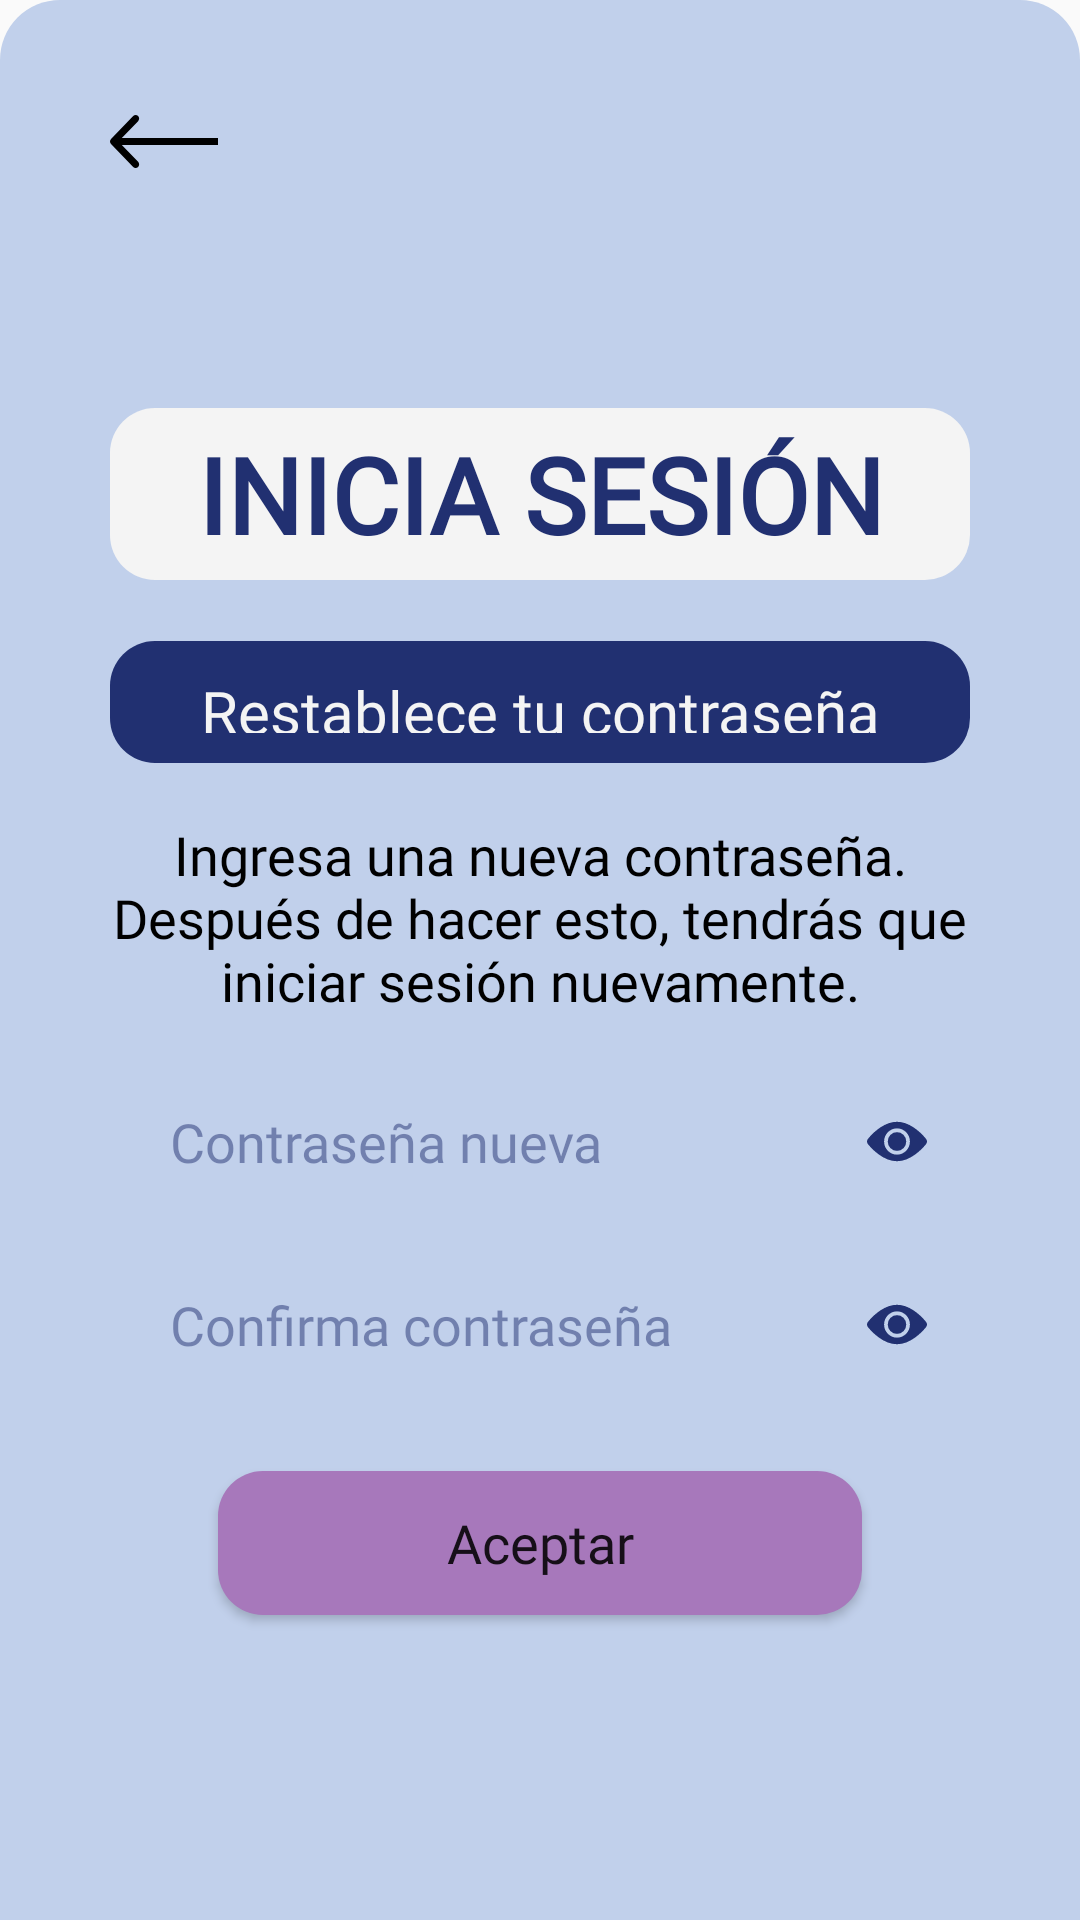

Here is an Android app screen rendered from its layout file. Give the layout XML and the strings, colors and styles it references.
<!-- AndroidManifest.xml: application theme Theme.LlegaBien -->
<!-- res/layout/fragmento_restablecer_contrasena3.xml -->
<?xml version="1.0" encoding="utf-8"?>
<FrameLayout xmlns:android="http://schemas.android.com/apk/res/android"
    xmlns:app="http://schemas.android.com/apk/res-auto"
    xmlns:tools="http://schemas.android.com/tools"
    android:onClick="hideKeyboard"
    android:layout_width="match_parent"
    android:layout_height="match_parent"
    android:clickable="true"
    android:focusable="true"
    android:fitsSystemWindows="true"
    tools:context=".frontend.usuario.fragmento.FragmentoRestablecerContrasena1">

    <androidx.constraintlayout.widget.ConstraintLayout
        android:id="@+id/consLyt_parentPrincipal_restablecer_contraseña_3"
        android:layout_width="match_parent"
        android:layout_height="match_parent"
        android:background="@drawable/bkgd_esquinas_superiores_redondeadas">

        <androidx.constraintlayout.widget.Guideline
            android:id="@+id/guideline1_textView_editView_restablecer_contraseña_3"
            android:layout_width="wrap_content"
            android:layout_height="wrap_content"
            android:orientation="vertical"
            app:layout_constraintGuide_percent="0.10" />

        <androidx.constraintlayout.widget.Guideline
            android:id="@+id/guideline1_button_restablecer_contraseña_3"
            android:layout_width="wrap_content"
            android:layout_height="wrap_content"
            android:orientation="vertical"
            app:layout_constraintGuide_percent="0.20" />

        <androidx.constraintlayout.widget.Guideline
            android:id="@+id/guideline2_textView_editView_restablecer_contraseña_3"
            android:layout_width="wrap_content"
            android:layout_height="wrap_content"
            android:orientation="vertical"
            app:layout_constraintGuide_percent="0.33" />

        <androidx.constraintlayout.widget.Guideline
            android:id="@+id/guideline3_textView_editView_restablecer_contraseña_3"
            android:layout_width="wrap_content"
            android:layout_height="wrap_content"
            android:orientation="vertical"
            app:layout_constraintGuide_percent="0.35" />

        <androidx.constraintlayout.widget.Guideline
            android:id="@+id/guideline2_button_restablecer_contraseña_3"
            android:layout_width="wrap_content"
            android:layout_height="wrap_content"
            android:orientation="vertical"
            app:layout_constraintGuide_percent="0.8" />

        <androidx.constraintlayout.widget.Guideline
            android:id="@+id/guideline4_textView_editView_restablecer_contraseña_3"
            android:layout_width="wrap_content"
            android:layout_height="wrap_content"
            android:orientation="vertical"
            app:layout_constraintGuide_percent="0.90" />

        <Button
            android:id="@+id/button_regresar_restablecer_contraseña_3"
            style="@style/BtnRegresar1"
            app:layout_constraintBottom_toBottomOf="parent"
            app:layout_constraintEnd_toEndOf="@id/guideline1_button_restablecer_contraseña_3"
            app:layout_constraintStart_toStartOf="@id/guideline1_textView_editView_restablecer_contraseña_3"
            app:layout_constraintTop_toTopOf="parent"
            app:layout_constraintVertical_bias="0.06"
            tools:ignore="SpeakableTextPresentCheck" />

        <TextView
            android:id="@+id/textView_titulo_restablecer_contraseña_3"
            style="@style/TxtViewBlanco"
            android:text="@string/titulo_inicia_sesion"
            app:layout_constraintBottom_toBottomOf="parent"
            app:layout_constraintDimensionRatio="5:1"
            app:layout_constraintEnd_toEndOf="@id/guideline4_textView_editView_restablecer_contraseña_3"
            app:layout_constraintStart_toStartOf="@id/guideline1_textView_editView_restablecer_contraseña_3"
            app:layout_constraintTop_toTopOf="@id/button_regresar_restablecer_contraseña_3"
            app:layout_constraintVertical_bias="0.18" />

        <TextView
            android:id="@+id/textView_instrucciones1_restablecer_contraseña_3"
            style="@style/TxtViewAzulOscuro"
            android:text="@string/instrucciones_restablecer_contraseña"
            app:layout_constraintBottom_toBottomOf="parent"
            app:layout_constraintDimensionRatio="7:1"
            app:layout_constraintEnd_toEndOf="@id/guideline4_textView_editView_restablecer_contraseña_3"
            app:layout_constraintStart_toStartOf="@id/guideline1_textView_editView_restablecer_contraseña_3"
            app:layout_constraintTop_toBottomOf="@id/textView_titulo_restablecer_contraseña_3"
            app:layout_constraintVertical_bias="0.05" />

        <TextView
            android:id="@+id/textView_instrucciones2_restablecer_contraseña_3"
            style="@style/TxtViewTransparente"
            android:text="@string/instrucciones1_restablecer_contraseña_3"
            app:layout_constraintBottom_toBottomOf="parent"
            app:layout_constraintDimensionRatio="4:1"
            app:layout_constraintEnd_toEndOf="@id/guideline4_textView_editView_restablecer_contraseña_3"
            app:layout_constraintStart_toStartOf="@id/guideline1_textView_editView_restablecer_contraseña_3"
            app:layout_constraintTop_toBottomOf="@id/textView_instrucciones1_restablecer_contraseña_3"
            app:layout_constraintVertical_bias="0.05" />

        <androidx.constraintlayout.widget.ConstraintLayout
            android:id="@+id/consLyt_contraseña_restablecer_contraseña_3"
            style="@style/EditTextTransparente"
            android:padding="0dp"
            android:hint="@string/contraseñaEditTxt"
            android:inputType="textPassword"
            app:layout_constraintBottom_toBottomOf="parent"
            app:layout_constraintDimensionRatio="6:1"
            app:layout_constraintEnd_toEndOf="@id/guideline4_textView_editView_restablecer_contraseña_3"
            app:layout_constraintStart_toStartOf="@id/guideline1_textView_editView_restablecer_contraseña_3"
            app:layout_constraintTop_toBottomOf="@id/textView_instrucciones2_restablecer_contraseña_3"
            app:layout_constraintVertical_bias="0.06">

            <androidx.constraintlayout.widget.Guideline
                android:id="@+id/guideline1_icon_contraseña_restablecer_contraseña_3"
                android:layout_width="wrap_content"
                android:layout_height="wrap_content"
                android:orientation="vertical"
                app:layout_constraintGuide_percent="0.88" />

            <androidx.constraintlayout.widget.Guideline
                android:id="@+id/guideline2_icon_contraseña_restablecer_contraseña_3"
                android:layout_width="wrap_content"
                android:layout_height="wrap_content"
                android:orientation="vertical"
                app:layout_constraintGuide_percent="0.95" />

            <Button
                android:id="@+id/button_mostrarContra_contraseña_restablecer_contraseña_3"
                style="@style/BkgdIconContraseña"
                app:layout_constraintBottom_toBottomOf="parent"
                app:layout_constraintEnd_toEndOf="@id/guideline2_icon_contraseña_restablecer_contraseña_3"
                app:layout_constraintStart_toStartOf="@id/guideline1_icon_contraseña_restablecer_contraseña_3"
                app:layout_constraintTop_toTopOf="parent" />

            <EditText
                android:id="@+id/editText_contraseña_restablecer_contraseña_3"
                style="@style/EditTextTransparente"
                android:background="@android:color/transparent"
                android:hint="@string/nuevaContra"
                android:inputType="textPassword"
                app:layout_constraintBottom_toBottomOf="parent"
                app:layout_constraintEnd_toEndOf="@id/guideline1_icon_contraseña_restablecer_contraseña_3"
                app:layout_constraintStart_toStartOf="parent"
                app:layout_constraintTop_toTopOf="parent" />

        </androidx.constraintlayout.widget.ConstraintLayout>

        <androidx.constraintlayout.widget.ConstraintLayout
            android:id="@+id/consLyt_confirmarContraseña_restablecer_contraseña_3"
            style="@style/EditTextTransparente"
            android:padding="0dp"
            android:hint="@string/contraseñaEditTxt"
            android:inputType="textPassword"
            app:layout_constraintBottom_toBottomOf="parent"
            app:layout_constraintDimensionRatio="6:1"
            app:layout_constraintEnd_toEndOf="@id/guideline4_textView_editView_restablecer_contraseña_3"
            app:layout_constraintStart_toStartOf="@id/guideline1_textView_editView_restablecer_contraseña_3"
            app:layout_constraintTop_toBottomOf="@+id/consLyt_contraseña_restablecer_contraseña_3"
            app:layout_constraintVertical_bias="0.07">

            <androidx.constraintlayout.widget.Guideline
                android:id="@+id/guideline1_icon_confirmarContraseña_restablecer_contraseña_3"
                android:layout_width="wrap_content"
                android:layout_height="wrap_content"
                android:orientation="vertical"
                app:layout_constraintGuide_percent="0.88" />

            <androidx.constraintlayout.widget.Guideline
                android:id="@+id/guideline2_icon_confirmarContraseña_restablecer_contraseña_3"
                android:layout_width="wrap_content"
                android:layout_height="wrap_content"
                android:orientation="vertical"
                app:layout_constraintGuide_percent="0.95" />

            <Button
                android:id="@+id/button_mostrarContra_confirmarContra_restablecer_contraseña_3"
                style="@style/BkgdIconContraseña"
                app:layout_constraintBottom_toBottomOf="parent"
                app:layout_constraintEnd_toEndOf="@id/guideline2_icon_confirmarContraseña_restablecer_contraseña_3"
                app:layout_constraintStart_toStartOf="@id/guideline1_icon_confirmarContraseña_restablecer_contraseña_3"
                app:layout_constraintTop_toTopOf="parent" />

            <EditText
                android:id="@+id/editText_confirmarContraseña_restablecer_contraseña_3"
                style="@style/EditTextTransparente"
                android:background="@android:color/transparent"
                android:hint="@string/confirmarContraseñaEditTxt"
                android:inputType="textPassword"
                app:layout_constraintBottom_toBottomOf="parent"
                app:layout_constraintEnd_toEndOf="@id/guideline1_icon_confirmarContraseña_restablecer_contraseña_3"
                app:layout_constraintStart_toStartOf="parent"
                app:layout_constraintTop_toTopOf="parent" />

        </androidx.constraintlayout.widget.ConstraintLayout>

        <Button
            android:id="@+id/button_aceptar_restablecer_contraseña_3"
            style="@style/BtnMoradoOscuro"
            android:text="@string/aceptarBtn"
            app:layout_constraintBottom_toBottomOf="parent"
            app:layout_constraintEnd_toEndOf="@id/guideline2_button_restablecer_contraseña_3"
            app:layout_constraintStart_toStartOf="@id/guideline1_button_restablecer_contraseña_3"
            app:layout_constraintTop_toBottomOf="@+id/consLyt_confirmarContraseña_restablecer_contraseña_3"
            app:layout_constraintVertical_bias="0.2" />


    </androidx.constraintlayout.widget.ConstraintLayout>

</FrameLayout>
<!-- resources referenced by this layout -->
<resources>
  <!-- drawable bkgd_esquinas_superiores_redondeadas (drawable) -->
  <?xml version="1.0" encoding="utf-8"?>
  <shape xmlns:android="http://schemas.android.com/apk/res/android" >
  
      <solid android:color="@color/azul_claro" />
  
      <padding
          android:left="1dp"
          android:right="1dp"
          android:bottom="1dp"
          android:top="1dp" />
  
      <corners android:topLeftRadius="20dp" android:topRightRadius="20dp"
          android:bottomLeftRadius="0dp" android:bottomRightRadius="0dp"/>
  </shape>
  <string name="aceptarBtn">Aceptar</string>
  <string name="nuevaContra">Contraseña nueva</string>
  <string name="titulo_inicia_sesion">Inicia sesión</string>
  <style name="BtnMoradoOscuro">
          <item name="android:background">@drawable/bkgd_esquinas_redondeadas</item>
          <item name="android:backgroundTint">@color/morado_oscuro</item>
          <item name="android:fontFamily">@font/parrafo_bold</item>
          <item name="android:textAllCaps">false</item>
          <item name="android:textSize">@dimen/text_size_parrafo</item>
          <item name="android:layout_height">0dp</item>
          <item name="android:layout_width">0dp</item>
          <item name="android:elevation">10dp</item>
          <item name="android:gravity">center</item>
          <item name="layout_constraintDimensionRatio">9:2</item>
      </style>
  <style name="BtnRegresar1" parent="Widget.AppCompat.Button">
          <item name="android:background">@drawable/bkgd_button_regresar_1</item>
          <item name="android:layout_height">0dp</item>
          <item name="android:layout_width">0dp</item>
          <item name="layout_constraintDimensionRatio">2:1</item>
      </style>
  <style name="TxtViewAzulOscuro" parent="Widget.AppCompat.TextView">
          <item name="android:background">@drawable/bkgd_esquinas_redondeadas</item>
          <item name="android:backgroundTint">@color/azul_oscuro</item>
          <item name="android:fontFamily">@font/subtitulo</item>
          <item name="android:textColor">@color/blanco</item>
          <item name="android:textSize">@dimen/text_size_subtitulo</item>
          <item name="android:gravity">center</item>
          <item name="android:padding">10dp</item>
          <item name="android:layout_height">0dp</item>
          <item name="android:layout_width">0dp</item>
      </style>
  <style name="TxtViewTransparente" parent="Widget.AppCompat.TextView">
          <item name="android:background">@android:color/transparent</item>
          <item name="android:fontFamily">@font/parrafo</item>
          <item name="android:textColor">@color/negro</item>
          <item name="android:textSize">@dimen/text_size_parrafo</item>
          <item name="android:gravity">center</item>
          <item name="android:layout_height">0dp</item>
          <item name="android:layout_width">0dp</item>
      </style>
  <style name="Theme.LlegaBien" parent="Theme.AppCompat.DayNight.NoActionBar">
          <item name="android:statusBarColor">@color/morado_oscuro</item>
          <item name="android:navigationBarColor">@color/morado_oscuro</item>
          <item name="android:forceDarkAllowed" tools:targetApi="q">false</item>
      </style>
  <color name="azul_claro">#C1D0EB</color>
  <!-- drawable bkgd_esquinas_redondeadas (drawable) -->
  <?xml version="1.0" encoding="utf-8"?>
  <shape xmlns:android="http://schemas.android.com/apk/res/android" >
  
      <solid android:color="@color/blanco" />
  
      <padding
          android:left="1dp"
          android:right="1dp"
          android:bottom="1dp"
          android:top="1dp" />
  
      <corners android:radius="15dp" />
  </shape>
  <color name="morado_oscuro">#A778BB</color>
  <dimen name="text_size_parrafo">18sp</dimen>
  <color name="azul_oscuro">#213071</color>
  <color name="blanco">#F4F4F4</color>
  <dimen name="text_size_subtitulo">20sp</dimen>
  <dimen name="text_size_titulo">35sp</dimen>
  <color name="negro">#000000</color>
</resources>
